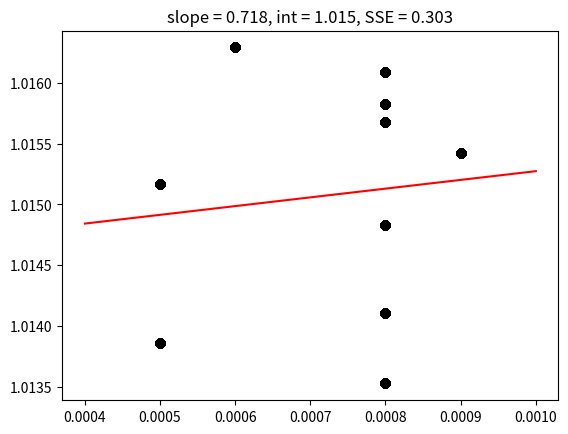

The matplotlib source for this figure:
import random
import math
import pandas as pd 
import math
import matplotlib.pyplot as plt  # Importe a biblioteca Matplotlib
import numpy as np

# Constantes alométricas
Kallom2 = 40.0
Kallom3 = 0.5
pi = 3.14

n_pls = 10
years = 0

pls = []

# Geração das propriedades das espécies
for i in range(n_pls):
    wood_density = round(random.uniform(0.5, 0.9), 1)  # Quilogramas por metro cúbico
    wood_density = wood_density / 1000  # Converte para grama por cm3
    npp_disponivel = round(random.uniform(0, 1.3), 1)  # quilogramas de carbono por m2
    npp_disponivel = npp_disponivel * 1000  # converte para gramas de carbono por m2
    npp_cstem = npp_disponivel * 0.35
    cstem = npp_cstem
    npp_disponivel -= npp_cstem
    #cstem = round(random.uniform(5, 20), 1)  # kgC
    #cstem = cstem * 1000  # Converte em g de carbono
    diam = round((4 * cstem) / (wood_density * pi * 40) ** 0.5 + 0.5, 1)  # Diâmetro do caule em cm
    height = round(Kallom2 * diam ** Kallom3, 1)  # Altura em cm

    # Cálculo da massa da semente
    mass_seed = (height / 10) ** (0.08) ** (1 / 0.43)

    pls.append({
        'seed_bank': 0,
        'npp_disponivel': 0,
        'npp_rep': 0,
        'mass_seed': mass_seed,
        'wood_density': wood_density,
        'cstem': cstem,
        'diam': diam,
        'height': height,
        'npp_cstem': npp_cstem,
    })

def reproduction(temperature, precipitation, seed_bank, mass_seed, npp_rep):
    seed_production = 0  # Valor padrão para seed_production
    if 23 <= temperature <= 30 and 50 <= precipitation <= 200:
        seed_production = npp_rep / mass_seed
        seed_bank += int(seed_production)  # Convertendo para inteiro
    return seed_bank, seed_production, npp_rep

def germination(seed_bank, temperature):
    if seed_bank > 0 and 23 <= temperature <= 30:
        germinated_seeds = int(seed_bank * 0.5)  # 50% das sementes no banco
        seed_bank -= germinated_seeds  # Subtrair as sementes germinadas do banco
        return germinated_seeds
    return 0

# Listas para armazenar os dados para o gráfico
wood_densities = []
mass_seeds = []


while years < 10:
    for day in range(365):
        temperature = round(random.uniform(20, 40), 1)  # Graus Celsius
        precipitation = round(random.uniform(50, 2500), 1)  # Milímetros
        print("------------------------------------------------------------------------------")
        for pls_id, plss in enumerate(pls):
            if years != 0 and day == 0:
                decayed_seeds = int(plss['seed_bank'] * 0.5)
                print(f"Banco de sementes antes do decaimento das sementes (pls {pls_id + 1}): {plss['seed_bank']}")
                plss['seed_bank'] -= decayed_seeds
                print(f"Banco de sementes após do decaimento das sementes (pls {pls_id + 1}): {plss['seed_bank']}")
                #####esse decaimento vai para a liteira? como?

                print(f"Ano {years + 1} (plss {pls_id + 1}) - Sementes decaídas: {decayed_seeds}")


            #npp_disponivel = round(random.uniform(0, 1.3), 1)  # quilogramas de carbono por m2
            #npp_disponivel = npp_disponivel * 1000  # converte para gramas de carbono por m2
            #npp_cstem = npp_disponivel * 0.35
            #npp_disponivel -= npp_cstem
            npp_rep = npp_disponivel * 0.1

            #germination_temperature = round(random.uniform(23, 30), 1)  # Graus Celsius

            if npp_rep <= 0:
                continue
            else:
                plss['npp_rep'] = npp_rep

            print(f"Espécie {pls_id + 1} - Ano {years + 1}, Dia {day + 1}")
            print("temperatura:", temperature, "°C")
            print("precipitação:", precipitation, "mm")
            print("densidade da madeira:", plss['wood_density'], "g/cm³")
            print("npp_cstem", plss['npp_cstem'], "gC")
            print("cstem:", plss['cstem'], "gC")
            print("diam:", plss['diam'], "cm")
            print("altura:", plss['height'], "cm")
            print("massa da semente:", plss['mass_seed'])
            print("npp_rep", npp_rep)
            print("npp_disponivel", npp_disponivel)

            print("\nReprodução:")
            print(f"Banco de sementes antes da reprodução (pls {pls_id + 1}): {plss['seed_bank']}")
            plss['seed_bank'], seed_production, plss['npp_rep'] = reproduction(temperature, precipitation, plss['seed_bank'], plss['mass_seed'], npp_rep)
            print(f"Sementes produzidas (pls {pls_id + 1}): {int(seed_production)}")
            print(f"Banco de sementes após a reprodução (pls {pls_id + 1}): {plss['seed_bank']}")

            print("\nGerminação:")
            germinated_seeds = germination(plss['seed_bank'], temperature)
            print(f"Banco de sementes antes de subtrair sementes germinadas (pls {pls_id + 1}): {plss['seed_bank']}")
            print(f"Sementes germinadas (pls {pls_id + 1}): {germinated_seeds}")
            plss['seed_bank'] -= germinated_seeds
            print(f"Banco de sementes após subtrair sementes germinadas (pls {pls_id + 1}): {plss['seed_bank']}")
        
            ###estabelecimento??? como?

        # Loop sobre as espécies e coleta de dados relevantes
            for plss in pls:
                wood_densities.append(plss['wood_density'])
                mass_seeds.append(plss['mass_seed'])

    years += 1

# # Fit the trend line.
# (m, b), (SSE,), *_ = np.polyfit(wood_densities, mass_seeds, deg=1, full=True)

# # Plot the original data.
# plt.scatter(wood_densities, mass_seeds, color='blue', marker='o')

# # Plot the trend line.
# # line_x = np.linspace(0, 1, 200)
# line_x = np.linspace(np.min(mass_seeds),np.max(mass_seeds),2)
# plt.plot(line_x, m * line_x + b, color='r')

# # Plota o gráfico
# plt.figure(figsize=(10, 6))
# plt.title('Trade-off entre Massa da Semente e Densidade da Madeira')
# plt.xlabel('Densidade da Madeira (g/cm³)')
# plt.ylabel('Massa da Semente')
# plt.grid(True)
# plt.show()

# Generate some toy data.
x = np.array(wood_densities)
y = np.array(mass_seeds)

# Fit the trend line.
(m, b), (SSE,), *_ = np.polyfit(x, y, deg=1, full=True)

# Plot the original data.
plt.scatter(x, y, color='k')

# Plot the trend line.
line_x = np.linspace(0.0004, 0.001, 2)
plt.plot(line_x, m * line_x + b, color='r')

plt.title(f'slope = {round(m, 3)}, int = {round(b, 3)}, SSE = {round(SSE, 3)}')
plt.show()